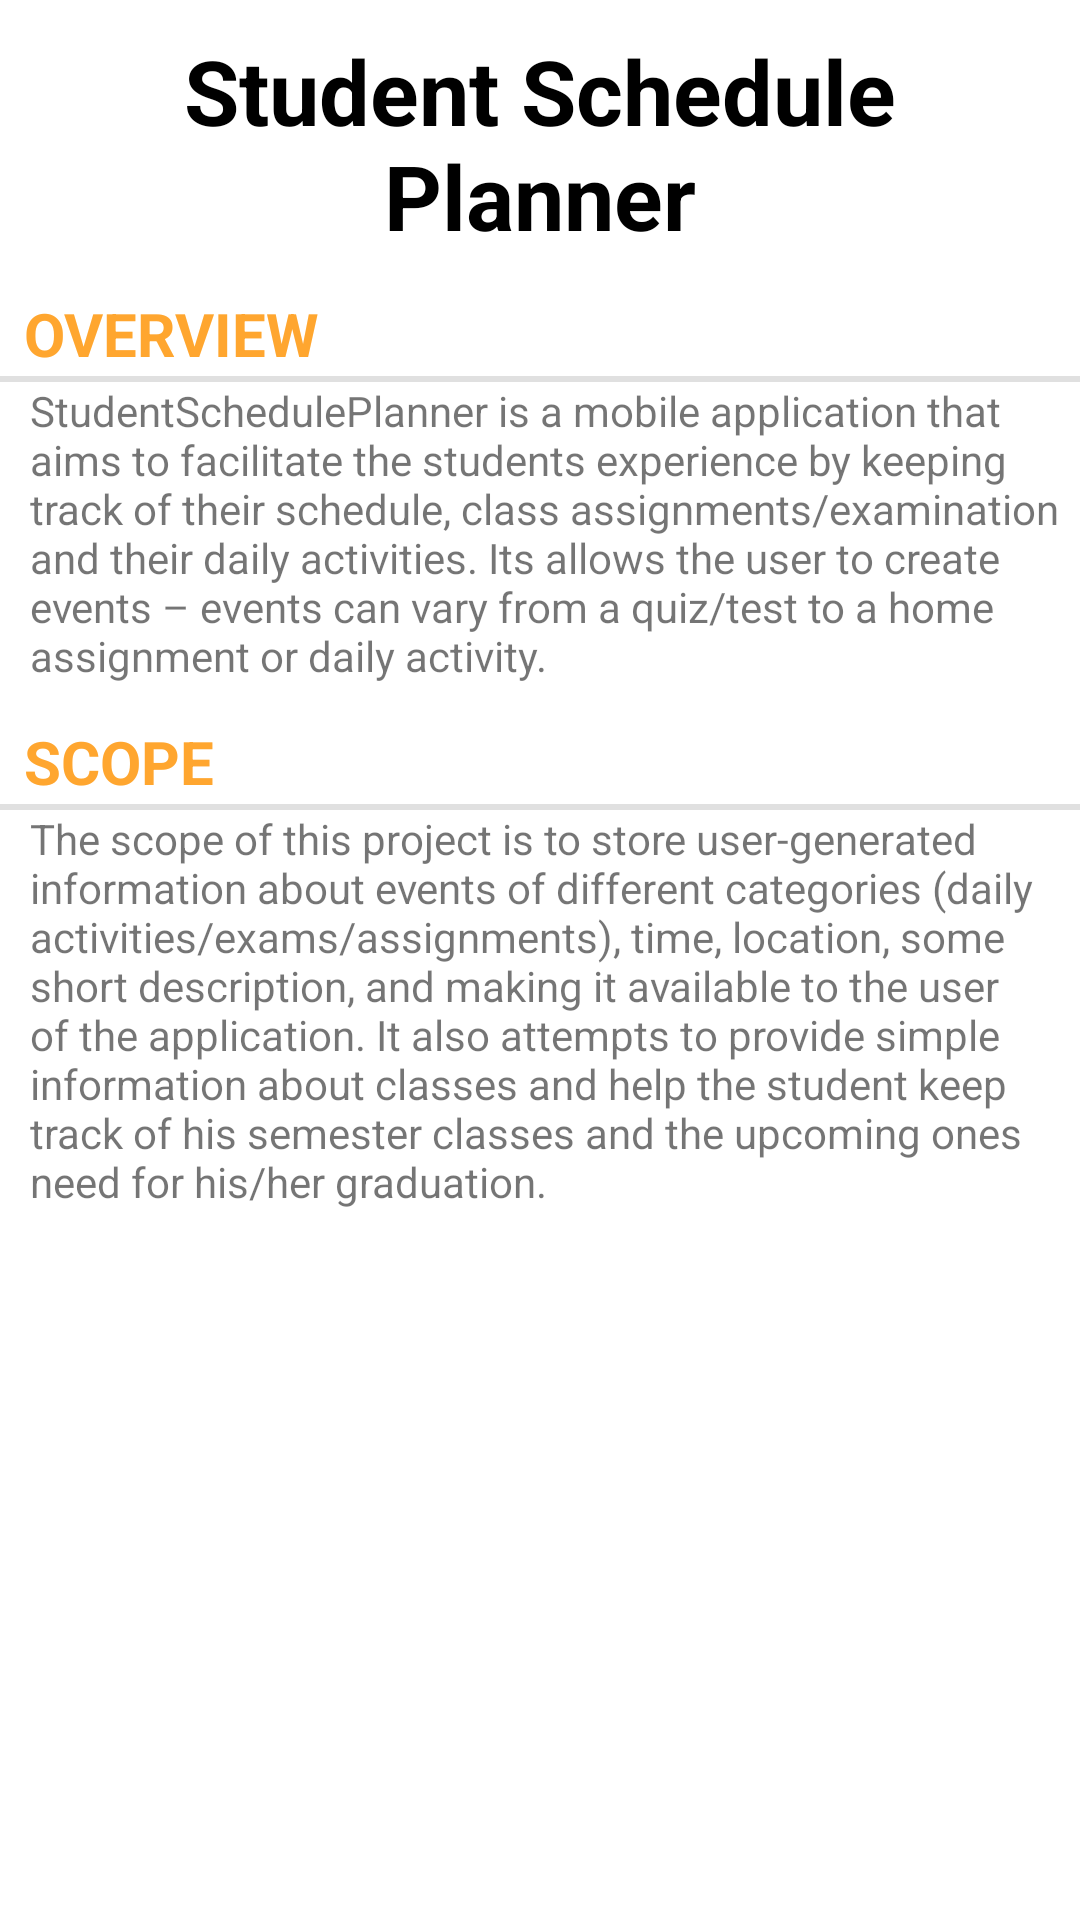

Layout XML and referenced resources for this Android screen:
<!-- AndroidManifest.xml: application theme AppTheme -->
<!-- res/layout/home_fragment_project.xml -->
<?xml version="1.0" encoding="utf-8"?>
<LinearLayout xmlns:android="http://schemas.android.com/apk/res/android"
    android:layout_width="match_parent"
    android:layout_height="match_parent"
    android:background="#ffffff"
    android:orientation="vertical" >

    <TextView
        android:layout_width="fill_parent"
        android:layout_height="wrap_content"
        android:gravity="center"
        android:padding="10dip"
        android:text="Student Schedule Planner"
        android:textColor="#000000"
        android:textSize="30sp"
        android:textStyle="bold" />

    <TextView
        style="?android:listSeparatorTextViewStyle"
        android:layout_width="match_parent"
        android:layout_height="wrap_content"
        android:text="Overview"
        android:textColor="#FFA62F"
        android:textSize="20sp"
        android:textStyle="bold" />

    <TextView
        android:layout_width="fill_parent"
        android:layout_height="wrap_content"
        android:lines="6"
        android:maxLines="6"
        android:paddingBottom="10dip"
        android:paddingLeft="10dip"
        android:text="StudentSchedulePlanner is a mobile application that aims to facilitate the students experience by keeping track of their schedule, class assignments/examination and their daily activities. Its allows the user to create events – events can vary from a quiz/test to a home assignment or daily activity." />

    <TextView
        style="?android:listSeparatorTextViewStyle"
        android:layout_width="match_parent"
        android:layout_height="wrap_content"
        android:text="Scope"
        android:textColor="#FFA62F"
        android:textSize="20sp"
        android:textStyle="bold" />

    <TextView
        android:layout_width="fill_parent"
        android:layout_height="wrap_content"
        android:lines="10"
        android:maxLines="10"
        android:paddingBottom="15dip"
        android:paddingLeft="10dip"
        android:text="The scope of this project is to store user-generated information about events of different categories (daily activities/exams/assignments), time, location, some short description, and making it available to the user of the application. It also attempts to provide simple information about classes and help the student keep track of his semester classes and the upcoming ones need for his/her graduation." />

</LinearLayout>
<!-- resources referenced by this layout -->
<resources>
  <style name="AppTheme" parent="AppBaseTheme">
          
      </style>
  <style name="AppBaseTheme" parent="Theme.AppCompat.Light.DarkActionBar">
          
      </style>
</resources>
